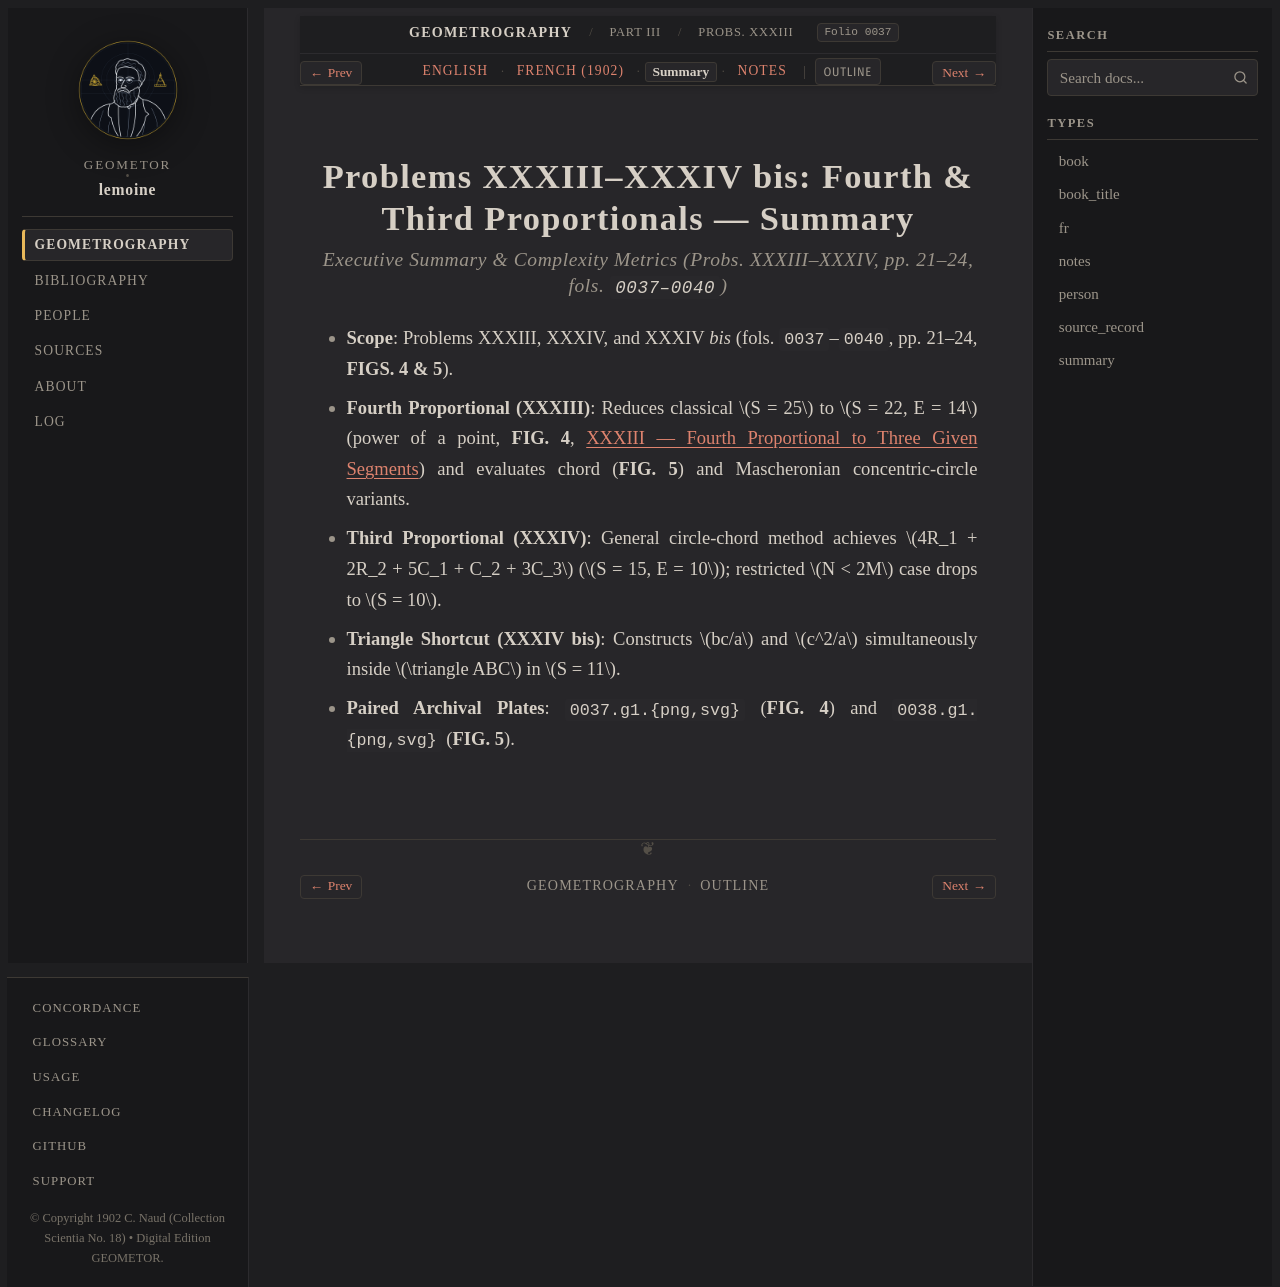

repository: geometor/lemoine · page: geometrographie/part_03_circles_and_tangency/15_fourth_and_third_proportionals_xxxiii_xxxiv/summary.html · generator: sphinx

:type: summary
:layout: book
:canonical_id: Probs. XXXIII–XXXIV
:order: 5
:folio: 0037

.. _lemoine-15_fourth_and_third_proportionals_xxxiii_xxxiv-summary:

Problems XXXIII–XXXIV bis: Fourth & Third Proportionals — Summary
=================================================================

.. rubric:: Executive Summary & Complexity Metrics (Probs. XXXIII–XXXIV, pp. 21–24, fols. ``0037–0040``)

.. folio:: 0037
   :page: pp. 21–24

* **Scope**: Problems XXXIII, XXXIV, and XXXIV *bis* (fols. ``0037``–``0040``, pp. 21–24, **FIGS. 4 & 5**).
* **Fourth Proportional (XXXIII)**: Reduces classical :math:`S = 25` to :math:`S = 22, E = 14` (power of a point, **FIG. 4**, :ref:`concordance-fourth-proportional`) and evaluates chord (**FIG. 5**) and Mascheronian concentric-circle variants.
* **Third Proportional (XXXIV)**: General circle-chord method achieves :math:`4R_1 + 2R_2 + 5C_1 + C_2 + 3C_3` (:math:`S = 15, E = 10`); restricted :math:`N < 2M` case drops to :math:`S = 10`.
* **Triangle Shortcut (XXXIV bis)**: Constructs :math:`bc/a` and :math:`c^2/a` simultaneously inside :math:`\triangle ABC` in :math:`S = 11`.
* **Paired Archival Plates**: ``0037.g1.{png,svg}`` (**FIG. 4**) and ``0038.g1.{png,svg}`` (**FIG. 5**).
